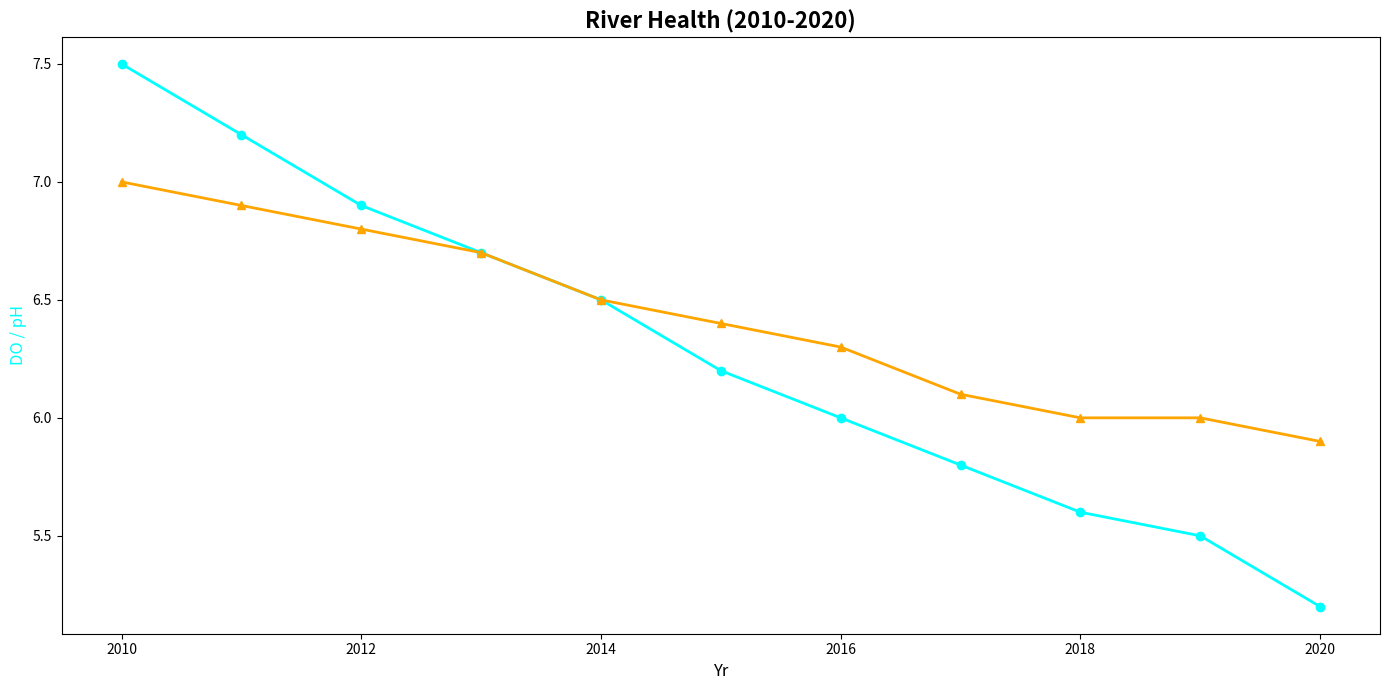

The matplotlib source for this figure:
import matplotlib.pyplot as plt
import numpy as np

years = np.arange(2010, 2021)
dissolved_oxygen = [7.5, 7.2, 6.9, 6.7, 6.5, 6.2, 6.0, 5.8, 5.6, 5.5, 5.2]
ph_level = [7.0, 6.9, 6.8, 6.7, 6.5, 6.4, 6.3, 6.1, 6.0, 6.0, 5.9]

fig, ax1 = plt.subplots(figsize=(14, 7))

ax1.plot(years, dissolved_oxygen, color='cyan', marker='o', linewidth=2)
ax1.plot(years, ph_level, color='orange', marker='^', linewidth=2)

ax1.set_xlabel('Yr', fontsize=12)
ax1.set_ylabel('DO / pH', fontsize=12, color='cyan')
plt.title('River Health (2010-2020)', fontsize=16, fontweight='bold')

fig.tight_layout()
plt.show()
